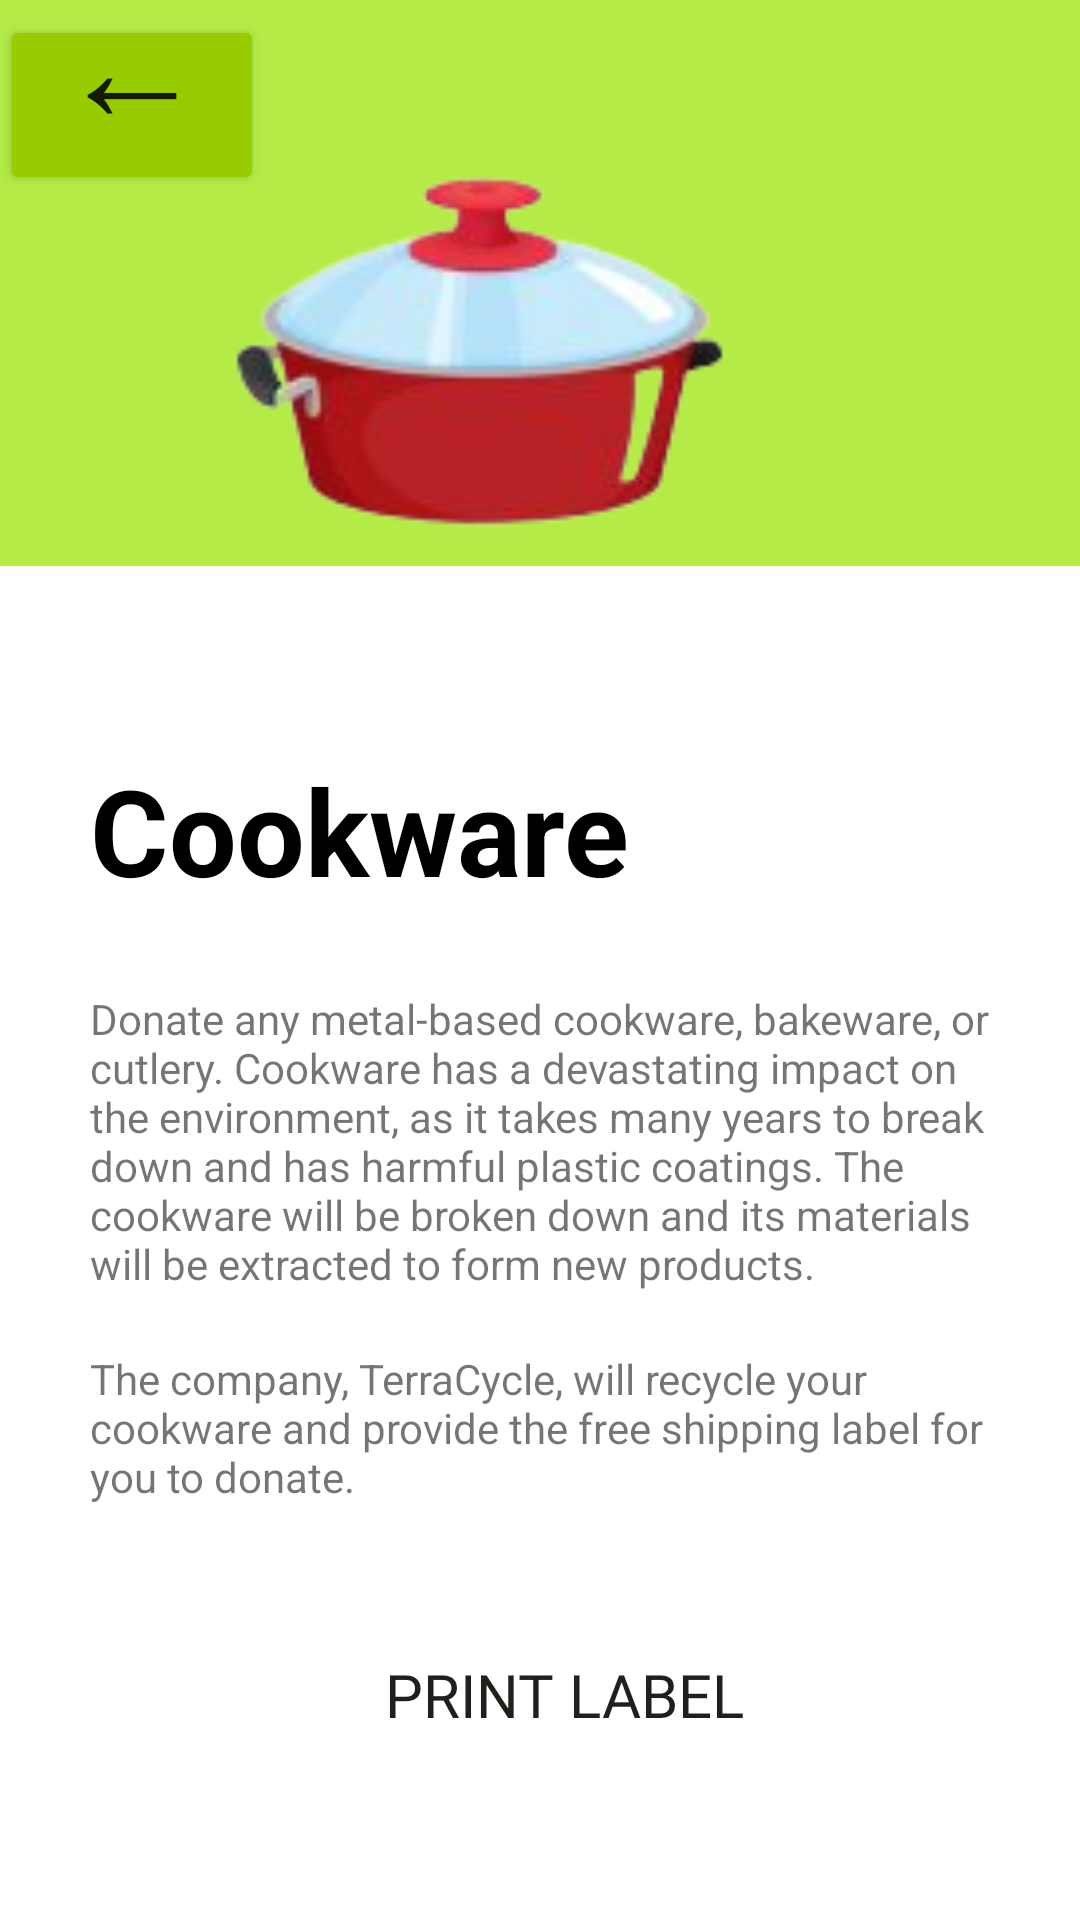

This screen was rendered from an Android layout file. Write that file and the resources it references.
<!-- AndroidManifest.xml: application theme Theme.VolunShip -->
<!-- res/layout/activity_cookware.xml -->
<?xml version="1.0" encoding="utf-8"?>
<RelativeLayout xmlns:android="http://schemas.android.com/apk/res/android"
    xmlns:app="http://schemas.android.com/apk/res-auto"
    xmlns:tools="http://schemas.android.com/tools"
    android:layout_width="match_parent"
    android:layout_height="match_parent"
    android:background="@drawable/green4"
    tools:context=".CookwareActivity">

    <Button
        android:id="@+id/toys_print"
        android:layout_width="220dp"
        android:layout_height="70dp"
        android:layout_marginLeft="78dp"
        android:layout_marginTop="530dp"
        android:background="@drawable/rounded_corner"
        android:fontFamily="@font/roboto_bold"
        android:text="Print label"
        android:textColor="#201F1C"
        android:textSize="20sp" />

    <ImageView
        android:id="@+id/imageView3"
        android:layout_width="229dp"
        android:layout_height="219dp"
        android:layout_alignParentEnd="true"
        android:layout_marginEnd="88dp"
        android:gravity="center_vertical"
        android:paddingLeft="10dp"
        app:layout_constraintEnd_toEndOf="parent"
        app:layout_constraintStart_toStartOf="parent"
        app:layout_constraintTop_toTopOf="parent"
        app:srcCompat="@drawable/cookware1" />

    <TextView
        android:id="@+id/textView5"
        android:layout_width="180dp"
        android:layout_height="50dp"
        android:layout_marginLeft="30dp"
        android:layout_marginTop="250dp"
        android:text="Cookware"
        android:textColor="@color/black"
        android:textSize="40sp"
        android:textStyle="bold" />

    <TextView
        android:id="@+id/textView8"
        android:layout_width="wrap_content"
        android:layout_height="wrap_content"
        android:layout_marginLeft="30dp"
        android:layout_marginRight="30dp"
        android:layout_marginTop="330dp"
        android:text="Donate any metal-based cookware, bakeware, or cutlery. Cookware has a devastating
impact on the environment, as it takes many years to break down and has harmful plastic coatings. The cookware will be broken
down and its materials will be extracted to form new products." />


    <TextView
        android:layout_width="wrap_content"
        android:layout_height="wrap_content"
        android:layout_marginLeft="30dp"
        android:layout_marginRight="30dp"
        android:layout_marginTop="450dp"
        android:text="The company, TerraCycle, will recycle your cookware and provide the
free shipping label for you to donate. " />

    <Button
        android:id="@+id/back_button"
        android:layout_width="wrap_content"
        android:layout_height="60dp"
        android:layout_marginTop="5dp"
        android:backgroundTint="@android:color/holo_green_light"
        android:gravity="bottom|center"
        android:onClick="launchHomePage"
        android:text="←"
        android:textSize="50dp" />
</RelativeLayout>
<!-- resources referenced by this layout -->
<resources>
  <color name="black">#FF000000</color>
  <!-- drawable cookware1: png bitmap (drawable, 17479 bytes) -->
  <!-- drawable green4: jpg bitmap (drawable, 14750 bytes) -->
  <style name="Theme.VolunShip" parent="Theme.MaterialComponents.Light.NoActionBar">
          
          <item name="colorPrimary">@color/yellow</item>
          <item name="colorPrimaryVariant">@color/purple_700</item>
          <item name="colorOnPrimary">@color/white</item>
          
          <item name="colorSecondary">@color/teal_200</item>
          <item name="colorSecondaryVariant">@color/teal_700</item>
          <item name="colorOnSecondary">@color/black</item>
          
          <item name="android:statusBarColor" tools:targetApi="l">?attr/colorPrimaryVariant</item>
          
      </style>
  <color name="yellow">#Fdd810</color>
  <color name="purple_700">#FF000000</color>
  <color name="white">#FFFFFFFF</color>
  <color name="teal_200">#FF03DAC5</color>
  <color name="teal_700">#FF018786</color>
</resources>
